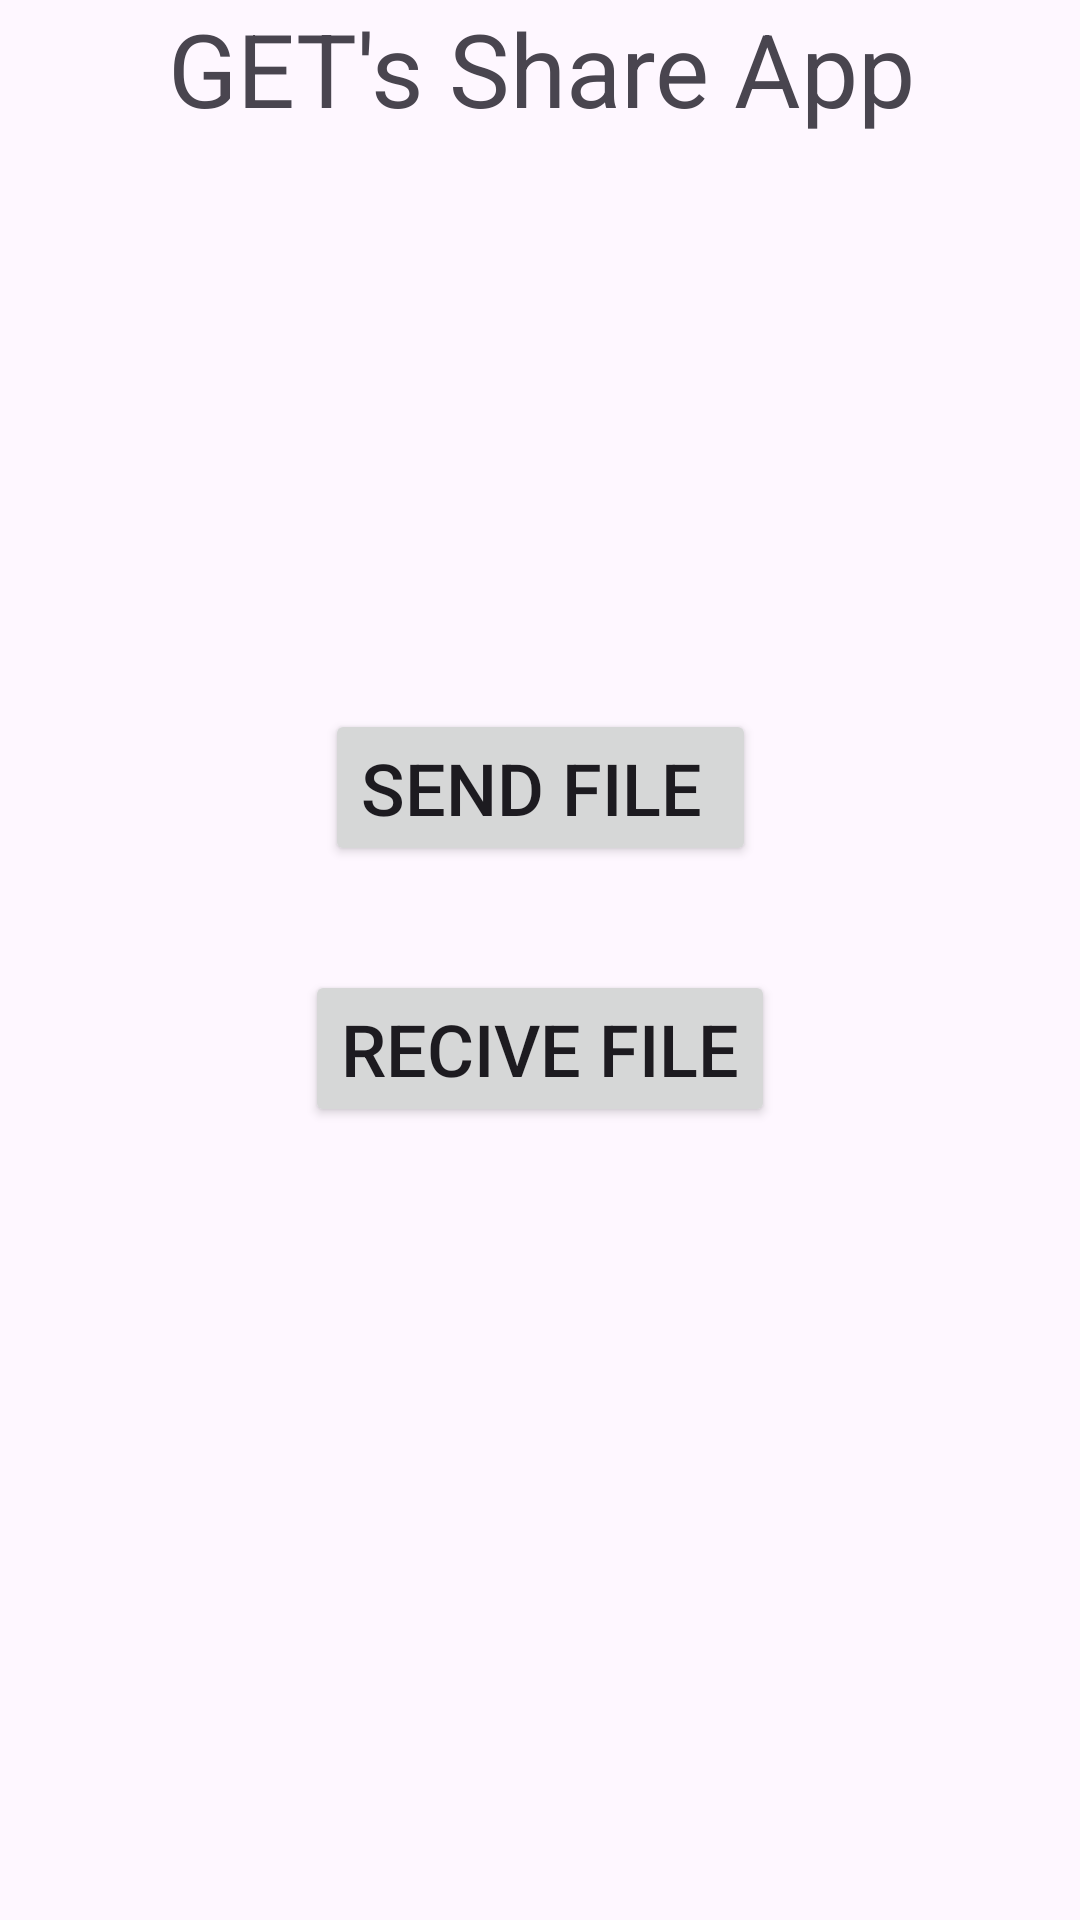

This screen was rendered from an Android layout file. Write that file and the resources it references.
<!-- AndroidManifest.xml: application theme Theme.Rampup -->
<!-- res/layout/activity_main.xml -->
<?xml version="1.0" encoding="utf-8"?>
<androidx.constraintlayout.widget.ConstraintLayout xmlns:android="http://schemas.android.com/apk/res/android"
    xmlns:app="http://schemas.android.com/apk/res-auto"
    xmlns:tools="http://schemas.android.com/tools"
    android:id="@+id/main"
    android:layout_width="match_parent"
    android:layout_height="match_parent"
    tools:context=".MainActivity">

    <TextView
        android:id="@+id/textView"
        android:layout_width="411dp"
        android:layout_height="55dp"
        android:text="GET's Share App"
        android:textAlignment="center"
        android:textSize="34sp"
        app:layout_constraintBottom_toBottomOf="parent"
        app:layout_constraintEnd_toEndOf="parent"
        app:layout_constraintHorizontal_bias="0.498"
        app:layout_constraintStart_toStartOf="parent"
        app:layout_constraintTop_toTopOf="parent"
        app:layout_constraintVertical_bias="0.0" />

    <Button
        android:id="@+id/sendb"
        android:layout_width="wrap_content"
        android:layout_height="wrap_content"
        android:text="Send File "
        android:textSize="24sp"
        app:layout_constraintBottom_toBottomOf="parent"
        app:layout_constraintEnd_toEndOf="parent"
        app:layout_constraintStart_toStartOf="parent"
        app:layout_constraintTop_toTopOf="parent"
        app:layout_constraintVertical_bias="0.402" />

    <Button
        android:id="@+id/reciveb"
        android:layout_width="wrap_content"
        android:layout_height="wrap_content"
        android:text="Recive File"
        android:textSize="24sp"
        app:layout_constraintBottom_toBottomOf="parent"
        app:layout_constraintEnd_toEndOf="parent"
        app:layout_constraintStart_toStartOf="parent"
        app:layout_constraintTop_toTopOf="parent"
        app:layout_constraintVertical_bias="0.55" />

    <TextView
        android:id="@+id/names"
        android:layout_width="wrap_content"
        android:layout_height="wrap_content"
        app:layout_constraintBottom_toBottomOf="parent"
        app:layout_constraintEnd_toEndOf="parent"
        app:layout_constraintHorizontal_bias="0.498"
        app:layout_constraintStart_toStartOf="parent"
        app:layout_constraintTop_toTopOf="parent"
        app:layout_constraintVertical_bias="0.761" />
</androidx.constraintlayout.widget.ConstraintLayout>
<!-- resources referenced by this layout -->
<resources>
  <style name="Theme.Rampup" parent="Base.Theme.Rampup" />
  <style name="Base.Theme.Rampup" parent="Theme.Material3.DayNight.NoActionBar">
          
          
      </style>
</resources>
